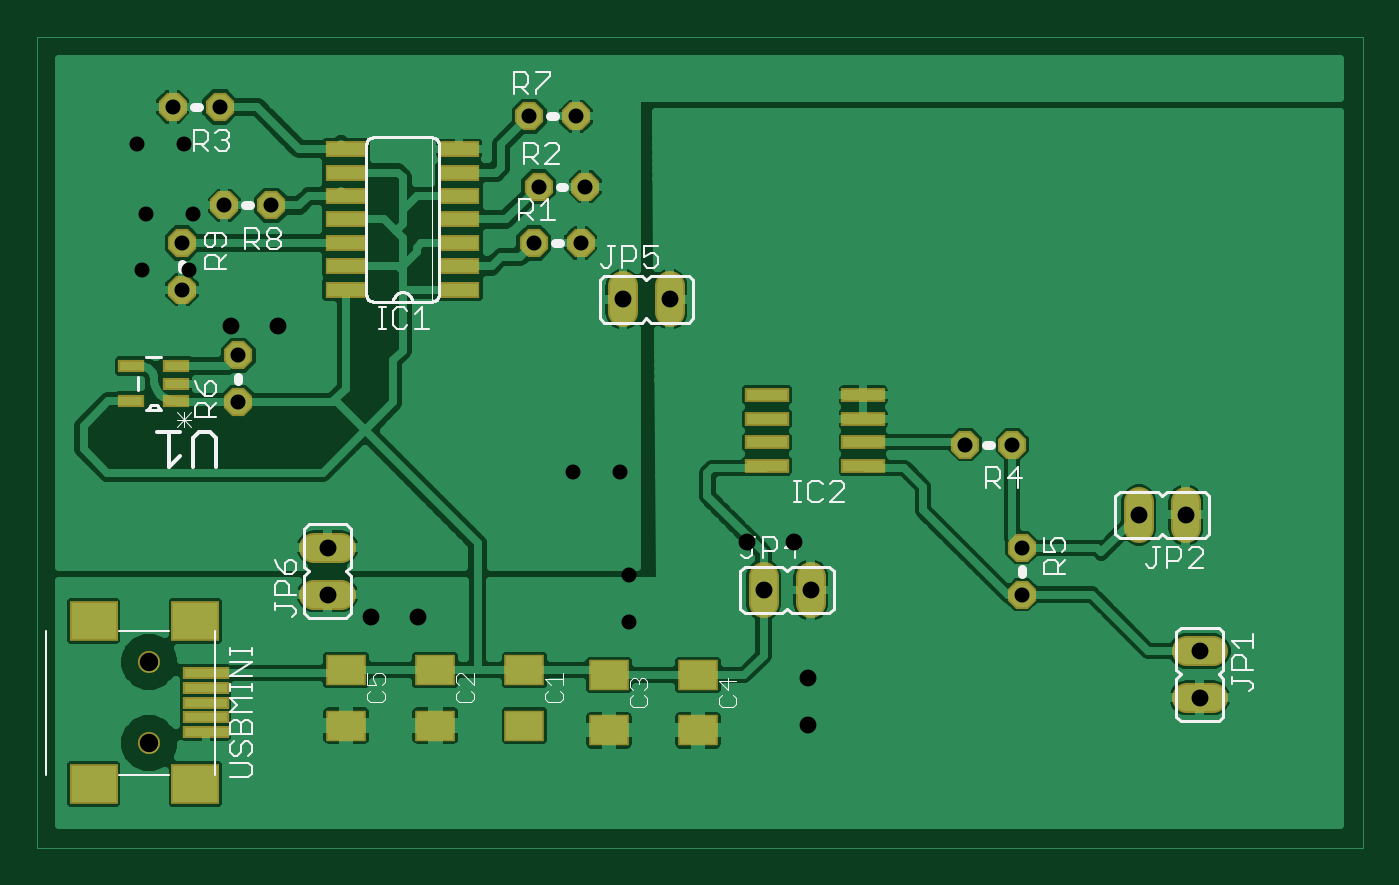
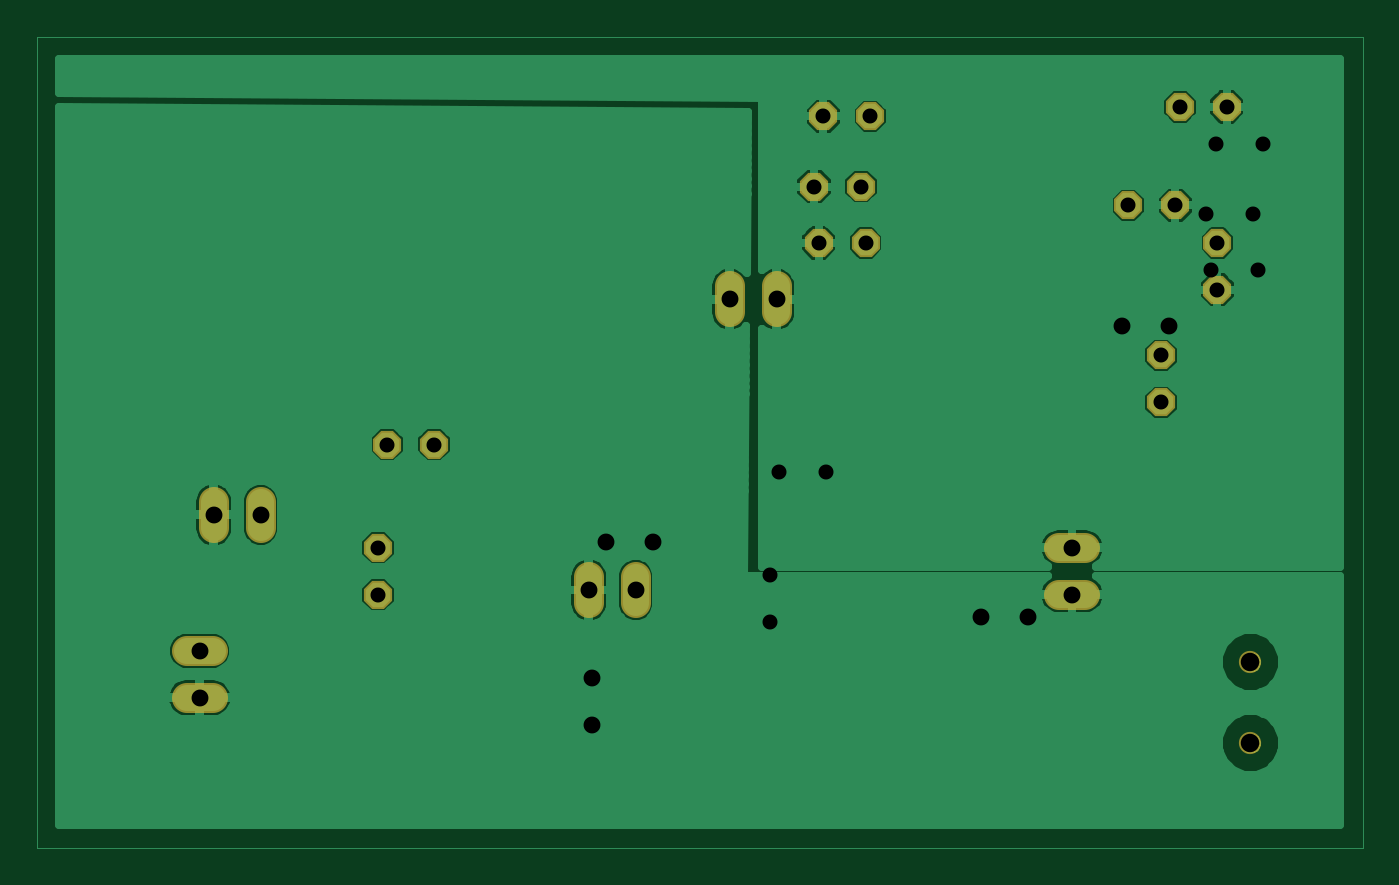
Circuit board: 9 layer files. Board 71.8 x 43.9 mm.
- outline: MSGP.boardoutline.ger (1960 bytes)
- bottom_copper: MSGP.bottomlayer.ger (32789 bytes)
- bottom_mask: MSGP.bottomsoldermask.ger (923 bytes)
- drill: MSGP.drills.xln (437 bytes)
- paste: MSGP.tcream.ger (1143 bytes)
- top_copper: MSGP.toplayer.ger (57340 bytes)
- top_silk: MSGP.topsilkscreen.ger (13321 bytes)
- top_mask: MSGP.topsoldermask.ger (1971 bytes)
- drill: MSGP.xln (424 bytes)

=== outline: MSGP.boardoutline.ger ===
G75*
%MOIN*%
%OFA0B0*%
%FSLAX24Y24*%
%IPPOS*%
%LPD*%
%AMOC8*
5,1,8,0,0,1.08239X$1,22.5*
%
%ADD10C,0.0000*%
D10*
X008363Y000580D02*
X008363Y017876D01*
X036633Y017876D01*
X036633Y000580D01*
X008363Y000580D01*
X010560Y002814D02*
X010562Y002841D01*
X010568Y002868D01*
X010577Y002894D01*
X010590Y002918D01*
X010606Y002941D01*
X010625Y002960D01*
X010647Y002977D01*
X010671Y002991D01*
X010696Y003001D01*
X010723Y003008D01*
X010750Y003011D01*
X010778Y003010D01*
X010805Y003005D01*
X010831Y002997D01*
X010855Y002985D01*
X010878Y002969D01*
X010899Y002951D01*
X010916Y002930D01*
X010931Y002906D01*
X010942Y002881D01*
X010950Y002855D01*
X010954Y002828D01*
X010954Y002800D01*
X010950Y002773D01*
X010942Y002747D01*
X010931Y002722D01*
X010916Y002698D01*
X010899Y002677D01*
X010878Y002659D01*
X010856Y002643D01*
X010831Y002631D01*
X010805Y002623D01*
X010778Y002618D01*
X010750Y002617D01*
X010723Y002620D01*
X010696Y002627D01*
X010671Y002637D01*
X010647Y002651D01*
X010625Y002668D01*
X010606Y002687D01*
X010590Y002710D01*
X010577Y002734D01*
X010568Y002760D01*
X010562Y002787D01*
X010560Y002814D01*
X010560Y004546D02*
X010562Y004573D01*
X010568Y004600D01*
X010577Y004626D01*
X010590Y004650D01*
X010606Y004673D01*
X010625Y004692D01*
X010647Y004709D01*
X010671Y004723D01*
X010696Y004733D01*
X010723Y004740D01*
X010750Y004743D01*
X010778Y004742D01*
X010805Y004737D01*
X010831Y004729D01*
X010855Y004717D01*
X010878Y004701D01*
X010899Y004683D01*
X010916Y004662D01*
X010931Y004638D01*
X010942Y004613D01*
X010950Y004587D01*
X010954Y004560D01*
X010954Y004532D01*
X010950Y004505D01*
X010942Y004479D01*
X010931Y004454D01*
X010916Y004430D01*
X010899Y004409D01*
X010878Y004391D01*
X010856Y004375D01*
X010831Y004363D01*
X010805Y004355D01*
X010778Y004350D01*
X010750Y004349D01*
X010723Y004352D01*
X010696Y004359D01*
X010671Y004369D01*
X010647Y004383D01*
X010625Y004400D01*
X010606Y004419D01*
X010590Y004442D01*
X010577Y004466D01*
X010568Y004492D01*
X010562Y004519D01*
X010560Y004546D01*
M02*

=== bottom_copper: MSGP.bottomlayer.ger (32789 bytes, source omitted) ===
=== bottom_mask: MSGP.bottomsoldermask.ger ===
G75*
%MOIN*%
%OFA0B0*%
%FSLAX24Y24*%
%IPPOS*%
%LPD*%
%AMOC8*
5,1,8,0,0,1.08239X$1,22.5*
%
%ADD10C,0.0640*%
%ADD11C,0.0474*%
%ADD12OC8,0.0600*%
D10*
X014283Y005980D02*
X014843Y005980D01*
X014843Y006980D02*
X014283Y006980D01*
X020863Y012000D02*
X020863Y012560D01*
X021863Y012560D02*
X021863Y012000D01*
X023863Y006360D02*
X023863Y005800D01*
X024863Y005800D02*
X024863Y006360D01*
X031863Y007400D02*
X031863Y007960D01*
X032863Y007960D02*
X032863Y007400D01*
X032883Y004780D02*
X033443Y004780D01*
X033443Y003780D02*
X032883Y003780D01*
D11*
X010757Y002814D03*
X010757Y004546D03*
D12*
X012663Y010080D03*
X012663Y011080D03*
X011463Y012480D03*
X011463Y013480D03*
X012363Y014280D03*
X013363Y014280D03*
X012263Y016380D03*
X011263Y016380D03*
X018863Y016180D03*
X019863Y016180D03*
X020063Y014680D03*
X019063Y014680D03*
X018963Y013480D03*
X019963Y013480D03*
X028163Y009180D03*
X029163Y009180D03*
X029363Y006980D03*
X029363Y005980D03*
M02*

=== drill: MSGP.drills.xln ===
%
M48
M72
T01C0.0320
T02C0.0360
T03C0.0394
%
T01
X12663Y10080
X12663Y11080
X11463Y12480
X11463Y13480
X12363Y14280
X13363Y14280
X12263Y16380
X11263Y16380
X18863Y16180
X19863Y16180
X20063Y14680
X19063Y14680
X18963Y13480
X19963Y13480
X28163Y9180
X29163Y9180
X29363Y6980
X29363Y5980
T02
X31863Y7680
X32863Y7680
X33163Y4780
X33163Y3780
X24863Y6080
X23863Y6080
X21863Y12280
X20863Y12280
X14563Y6980
X14563Y5980
T03
X10757Y2814
X10757Y4546
M30

=== paste: MSGP.tcream.ger ===
G75*
%MOIN*%
%OFA0B0*%
%FSLAX24Y24*%
%IPPOS*%
%LPD*%
%AMOC8*
5,1,8,0,0,1.08239X$1,22.5*
%
%ADD10R,0.0800X0.0260*%
%ADD11R,0.0480X0.0200*%
%ADD12R,0.0866X0.0236*%
%ADD13R,0.0945X0.0787*%
%ADD14R,0.0909X0.0197*%
%ADD15R,0.0787X0.0591*%
D10*
X014953Y012480D03*
X014953Y012980D03*
X014953Y013480D03*
X014953Y013980D03*
X014953Y014480D03*
X014953Y014980D03*
X014953Y015480D03*
X017373Y015480D03*
X017373Y014980D03*
X017373Y014480D03*
X017373Y013980D03*
X017373Y013480D03*
X017373Y012980D03*
X017373Y012480D03*
D11*
X011343Y010850D03*
X011343Y010480D03*
X011343Y010110D03*
X010383Y010110D03*
X010383Y010850D03*
D12*
X023939Y010230D03*
X023939Y009730D03*
X023939Y009230D03*
X023939Y008730D03*
X025987Y008730D03*
X025987Y009230D03*
X025987Y009730D03*
X025987Y010230D03*
D13*
X009576Y001948D03*
X011741Y001948D03*
X011741Y005412D03*
X009576Y005412D03*
D14*
X011963Y004310D03*
X011963Y003995D03*
X011963Y003680D03*
X011963Y003365D03*
X011963Y003050D03*
D15*
X014963Y003189D03*
X014963Y004371D03*
X016863Y004371D03*
X016863Y003189D03*
X018763Y003189D03*
X018763Y004371D03*
X020563Y004271D03*
X020563Y003089D03*
X022463Y003089D03*
X022463Y004271D03*
M02*

=== top_copper: MSGP.toplayer.ger (57340 bytes, source omitted) ===
=== top_silk: MSGP.topsilkscreen.ger (13321 bytes, source omitted) ===
=== top_mask: MSGP.topsoldermask.ger ===
G75*
%MOIN*%
%OFA0B0*%
%FSLAX24Y24*%
%IPPOS*%
%LPD*%
%AMOC8*
5,1,8,0,0,1.08239X$1,22.5*
%
%ADD10R,0.0880X0.0340*%
%ADD11R,0.0560X0.0280*%
%ADD12R,0.0946X0.0316*%
%ADD13C,0.0640*%
%ADD14R,0.1025X0.0867*%
%ADD15R,0.0989X0.0277*%
%ADD16C,0.0474*%
%ADD17R,0.0867X0.0671*%
%ADD18OC8,0.0600*%
D10*
X014953Y012480D03*
X014953Y012980D03*
X014953Y013480D03*
X014953Y013980D03*
X014953Y014480D03*
X014953Y014980D03*
X014953Y015480D03*
X017373Y015480D03*
X017373Y014980D03*
X017373Y014480D03*
X017373Y013980D03*
X017373Y013480D03*
X017373Y012980D03*
X017373Y012480D03*
D11*
X011343Y010850D03*
X011343Y010480D03*
X011343Y010110D03*
X010383Y010110D03*
X010383Y010850D03*
D12*
X023939Y010230D03*
X023939Y009730D03*
X023939Y009230D03*
X023939Y008730D03*
X025987Y008730D03*
X025987Y009230D03*
X025987Y009730D03*
X025987Y010230D03*
D13*
X021863Y012000D02*
X021863Y012560D01*
X020863Y012560D02*
X020863Y012000D01*
X014843Y006980D02*
X014283Y006980D01*
X014283Y005980D02*
X014843Y005980D01*
X023863Y005800D02*
X023863Y006360D01*
X024863Y006360D02*
X024863Y005800D01*
X031863Y007400D02*
X031863Y007960D01*
X032863Y007960D02*
X032863Y007400D01*
X032883Y004780D02*
X033443Y004780D01*
X033443Y003780D02*
X032883Y003780D01*
D14*
X009576Y001948D03*
X011741Y001948D03*
X011741Y005412D03*
X009576Y005412D03*
D15*
X011963Y004310D03*
X011963Y003995D03*
X011963Y003680D03*
X011963Y003365D03*
X011963Y003050D03*
D16*
X010757Y002814D03*
X010757Y004546D03*
D17*
X014963Y004371D03*
X014963Y003189D03*
X016863Y003189D03*
X016863Y004371D03*
X018763Y004371D03*
X018763Y003189D03*
X020563Y003089D03*
X020563Y004271D03*
X022463Y004271D03*
X022463Y003089D03*
D18*
X029363Y005980D03*
X029363Y006980D03*
X029163Y009180D03*
X028163Y009180D03*
X019963Y013480D03*
X018963Y013480D03*
X019063Y014680D03*
X020063Y014680D03*
X019863Y016180D03*
X018863Y016180D03*
X013363Y014280D03*
X012363Y014280D03*
X011463Y013480D03*
X011463Y012480D03*
X012663Y011080D03*
X012663Y010080D03*
X012263Y016380D03*
X011263Y016380D03*
M02*

=== drill: MSGP.xln ===
%
M48
M72
T01C0.0320
T02C0.0360
T03C0.0394
%
T01
X4300Y9500
X4300Y10500
X3100Y11900
X3100Y12900
X4000Y13700
X5000Y13700
X3900Y15800
X2900Y15800
X10500Y15600
X11500Y15600
X11700Y14100
X10700Y14100
X10600Y12900
X11600Y12900
X19800Y8600
X20800Y8600
X21000Y6400
X21000Y5400
T02
X23500Y7100
X24500Y7100
X24800Y4200
X24800Y3200
X16500Y5500
X15500Y5500
X13500Y11700
X12500Y11700
X6200Y6400
X6200Y5400
T03
X2394Y2234
X2394Y3966
M30

